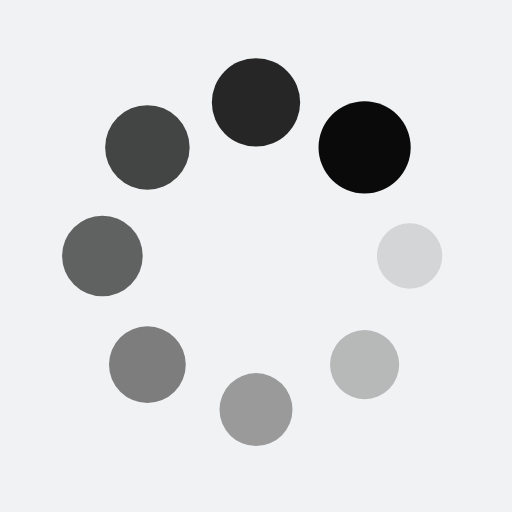
t = 0.00 s
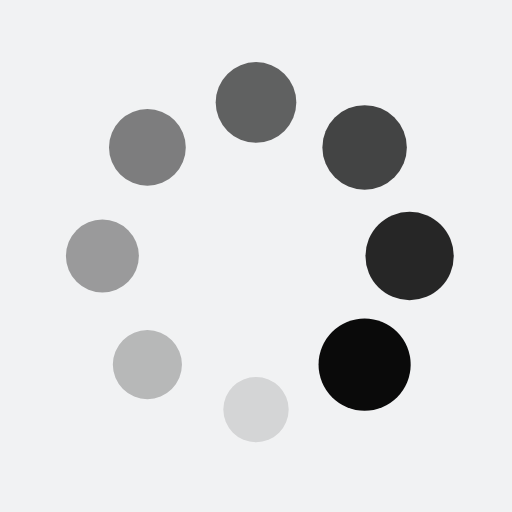
t = 0.25 s
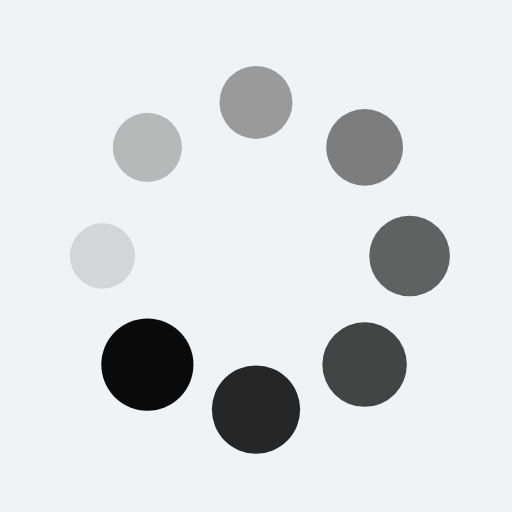
t = 0.50 s
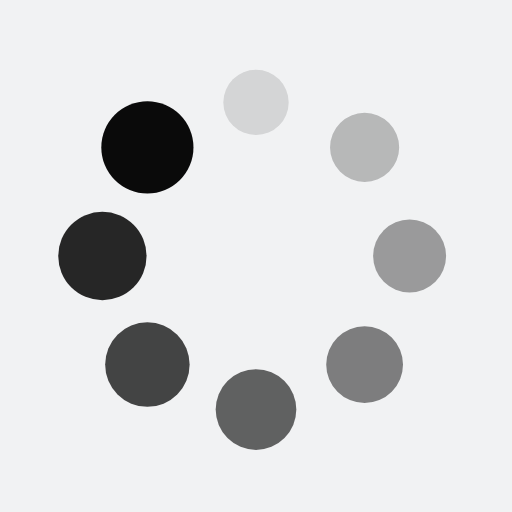
t = 0.75 s

The animated SVG that drew these frames (rendered in a browser with its animation timeline set to each time). Animation: 16 SMIL elements (animate=8,animateTransform=8); one cycle of 1.00 s, repeats indefinitely.

<?xml version="1.0" encoding="utf-8"?>
<svg xmlns="http://www.w3.org/2000/svg" xmlns:xlink="http://www.w3.org/1999/xlink" style="margin: auto; background: rgb(241, 242, 243); display: block; shape-rendering: auto;" width="200px" height="200px" viewBox="0 0 100 100" preserveAspectRatio="xMidYMid">
<g transform="translate(80,50)">
<g transform="rotate(0)">
<circle cx="0" cy="0" r="6" fill="#0a0a0a" fill-opacity="1" transform="scale(1.47943 1.47943)">
  <animateTransform attributeName="transform" type="scale" begin="-0.875s" values="1.5 1.5;1 1" keyTimes="0;1" dur="1s" repeatCount="indefinite"></animateTransform>
  <animate attributeName="fill-opacity" keyTimes="0;1" dur="1s" repeatCount="indefinite" values="1;0" begin="-0.875s"></animate>
</circle>
</g>
</g><g transform="translate(71.21320343559643,71.21320343559643)">
<g transform="rotate(45)">
<circle cx="0" cy="0" r="6" fill="#0a0a0a" fill-opacity="0.875" transform="scale(1.04193 1.04193)">
  <animateTransform attributeName="transform" type="scale" begin="-0.75s" values="1.5 1.5;1 1" keyTimes="0;1" dur="1s" repeatCount="indefinite"></animateTransform>
  <animate attributeName="fill-opacity" keyTimes="0;1" dur="1s" repeatCount="indefinite" values="1;0" begin="-0.75s"></animate>
</circle>
</g>
</g><g transform="translate(50,80)">
<g transform="rotate(90)">
<circle cx="0" cy="0" r="6" fill="#0a0a0a" fill-opacity="0.75" transform="scale(1.10443 1.10443)">
  <animateTransform attributeName="transform" type="scale" begin="-0.625s" values="1.5 1.5;1 1" keyTimes="0;1" dur="1s" repeatCount="indefinite"></animateTransform>
  <animate attributeName="fill-opacity" keyTimes="0;1" dur="1s" repeatCount="indefinite" values="1;0" begin="-0.625s"></animate>
</circle>
</g>
</g><g transform="translate(28.786796564403577,71.21320343559643)">
<g transform="rotate(135)">
<circle cx="0" cy="0" r="6" fill="#0a0a0a" fill-opacity="0.625" transform="scale(1.16693 1.16693)">
  <animateTransform attributeName="transform" type="scale" begin="-0.5s" values="1.5 1.5;1 1" keyTimes="0;1" dur="1s" repeatCount="indefinite"></animateTransform>
  <animate attributeName="fill-opacity" keyTimes="0;1" dur="1s" repeatCount="indefinite" values="1;0" begin="-0.5s"></animate>
</circle>
</g>
</g><g transform="translate(20,50.00000000000001)">
<g transform="rotate(180)">
<circle cx="0" cy="0" r="6" fill="#0a0a0a" fill-opacity="0.5" transform="scale(1.22943 1.22943)">
  <animateTransform attributeName="transform" type="scale" begin="-0.375s" values="1.5 1.5;1 1" keyTimes="0;1" dur="1s" repeatCount="indefinite"></animateTransform>
  <animate attributeName="fill-opacity" keyTimes="0;1" dur="1s" repeatCount="indefinite" values="1;0" begin="-0.375s"></animate>
</circle>
</g>
</g><g transform="translate(28.78679656440357,28.786796564403577)">
<g transform="rotate(225)">
<circle cx="0" cy="0" r="6" fill="#0a0a0a" fill-opacity="0.375" transform="scale(1.29193 1.29193)">
  <animateTransform attributeName="transform" type="scale" begin="-0.25s" values="1.5 1.5;1 1" keyTimes="0;1" dur="1s" repeatCount="indefinite"></animateTransform>
  <animate attributeName="fill-opacity" keyTimes="0;1" dur="1s" repeatCount="indefinite" values="1;0" begin="-0.25s"></animate>
</circle>
</g>
</g><g transform="translate(49.99999999999999,20)">
<g transform="rotate(270)">
<circle cx="0" cy="0" r="6" fill="#0a0a0a" fill-opacity="0.25" transform="scale(1.35443 1.35443)">
  <animateTransform attributeName="transform" type="scale" begin="-0.125s" values="1.5 1.5;1 1" keyTimes="0;1" dur="1s" repeatCount="indefinite"></animateTransform>
  <animate attributeName="fill-opacity" keyTimes="0;1" dur="1s" repeatCount="indefinite" values="1;0" begin="-0.125s"></animate>
</circle>
</g>
</g><g transform="translate(71.21320343559643,28.78679656440357)">
<g transform="rotate(315)">
<circle cx="0" cy="0" r="6" fill="#0a0a0a" fill-opacity="0.125" transform="scale(1.41693 1.41693)">
  <animateTransform attributeName="transform" type="scale" begin="0s" values="1.5 1.5;1 1" keyTimes="0;1" dur="1s" repeatCount="indefinite"></animateTransform>
  <animate attributeName="fill-opacity" keyTimes="0;1" dur="1s" repeatCount="indefinite" values="1;0" begin="0s"></animate>
</circle>
</g>
</g>
<!-- [ldio] generated by https://loading.io/ --></svg>
